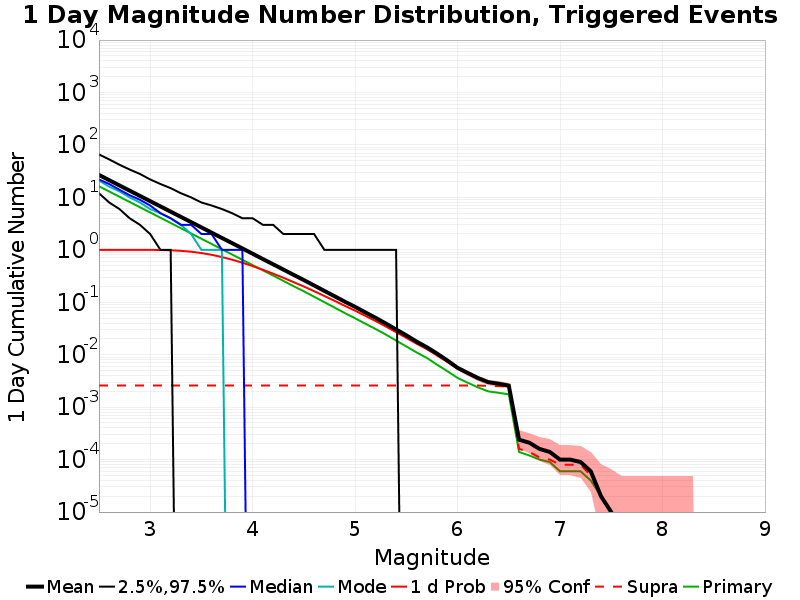

The table this chart was drawn from, first rows:
Mag, Mean, 2.5 %ile, 97.5 %ile, Median, Mode, 1 d Probability, 1 d Supra-Seis Prob, Primary Aftershocks Mean
2.5, 26.83, 12.0, 66.0, 22.0, 21.0, 1.0, 0.00259, 16.3
2.6, 21.31, 8.0, 53.0, 18.0, 16.0, 1.0, 0.00259, 12.95
2.7, 16.92, 6.0, 42.0, 14.0, 13.0, 1.0, 0.00259, 10.28
2.8, 13.44, 4.0, 34.0, 11.0, 10.0, 0.9999, 0.00259, 8.169
2.9, 10.68, 3.0, 28.0, 9.0, 8.0, 0.9995, 0.00259, 6.49
3.0, 8.479, 2.0, 22.0, 7.0, 6.0, 0.9976, 0.00259, 5.155
3.1, 6.738, 1.0, 18.0, 5.0, 5.0, 0.9928, 0.00259, 4.097
3.2, 5.349, 1.0, 15.0, 4.0, 4.0, 0.9805, 0.00259, 3.252
3.3, 4.244, 0.0, 12.0, 3.0, 3.0, 0.9579, 0.00259, 2.581
3.4, 3.372, 0.0, 10.0, 3.0, 2.0, 0.9208, 0.00259, 2.052
3.5, 2.678, 0.0, 8.0, 2.0, 1.0, 0.8691, 0.00259, 1.629
3.6, 2.124, 0.0, 7.0, 2.0, 1.0, 0.8037, 0.00259, 1.293
3.7, 1.687, 0.0, 6.0, 1.0, 1.0, 0.7287, 0.00259, 1.025
3.8, 1.34, 0.0, 5.0, 1.0, 0.0, 0.6484, 0.00259, 0.8144
3.9, 1.063, 0.0, 4.0, 1.0, 0.0, 0.5679, 0.00259, 0.645
4.0, 0.8431, 0.0, 4.0, 0.0, 0.0, 0.4903, 0.00259, 0.5123
4.1, 0.6669, 0.0, 3.0, 0.0, 0.0, 0.4164, 0.00259, 0.4063
4.2, 0.5302, 0.0, 3.0, 0.0, 0.0, 0.3514, 0.00259, 0.3234
4.3, 0.4209, 0.0, 2.0, 0.0, 0.0, 0.2933, 0.00259, 0.2561
4.4, 0.3334, 0.0, 2.0, 0.0, 0.0, 0.2421, 0.00259, 0.2025
4.5, 0.2649, 0.0, 2.0, 0.0, 0.0, 0.1997, 0.00259, 0.1618
4.6, 0.2095, 0.0, 2.0, 0.0, 0.0, 0.1628, 0.00259, 0.1277
4.7, 0.165, 0.0, 1.0, 0.0, 0.0, 0.1318, 0.00259, 0.1006
4.8, 0.1305, 0.0, 1.0, 0.0, 0.0, 0.1065, 0.00259, 0.07927
4.9, 0.1027, 0.0, 1.0, 0.0, 0.0, 0.08543, 0.00259, 0.06226
5.0, 0.08183, 0.0, 1.0, 0.0, 0.0, 0.0693, 0.00259, 0.04959
5.1, 0.06413, 0.0, 1.0, 0.0, 0.0, 0.05518, 0.00259, 0.03902
5.2, 0.05057, 0.0, 1.0, 0.0, 0.0, 0.04401, 0.00259, 0.03097
5.3, 0.03936, 0.0, 1.0, 0.0, 0.0, 0.03453, 0.00259, 0.02426
5.4, 0.03032, 0.0, 1.0, 0.0, 0.0, 0.02699, 0.00259, 0.01863
5.5, 0.02343, 0.0, 0.0, 0.0, 0.0, 0.02116, 0.00259, 0.01439
5.6, 0.0178, 0.0, 0.0, 0.0, 0.0, 0.01628, 0.00259, 0.01106
5.7, 0.01389, 0.0, 0.0, 0.0, 0.0, 0.01282, 0.00259, 0.0087
5.8, 0.0105, 0.0, 0.0, 0.0, 0.0, 0.0098, 0.00259, 0.00646
5.9, 0.00777, 0.0, 0.0, 0.0, 0.0, 0.00737, 0.00259, 0.00486
6.0, 0.00563, 0.0, 0.0, 0.0, 0.0, 0.00545, 0.00259, 0.00361
6.1, 0.00448, 0.0, 0.0, 0.0, 0.0, 0.00436, 0.00259, 0.00292
6.2, 0.00359, 0.0, 0.0, 0.0, 0.0, 0.00355, 0.00259, 0.00238
6.3, 0.003, 0.0, 0.0, 0.0, 0.0, 0.00297, 0.00254, 0.002
6.4, 0.0028, 0.0, 0.0, 0.0, 0.0, 0.00277, 0.00252, 0.00188
6.5, 0.00258, 0.0, 0.0, 0.0, 0.0, 0.00258, 0.00248, 0.00176
6.6, 2.4E-4, 0.0, 0.0, 0.0, 0.0, 2.4E-4, 1.6E-4, 1.4E-4
6.7, 2.1E-4, 0.0, 0.0, 0.0, 0.0, 2.1E-4, 1.4E-4, 1.2E-4
6.8, 1.6E-4, 0.0, 0.0, 0.0, 0.0, 1.6E-4, 1.1E-4, 1.0E-4
6.9, 1.4E-4, 0.0, 0.0, 0.0, 0.0, 1.4E-4, 1.0E-4, 9.0E-5
7.0, 1.0E-4, 0.0, 0.0, 0.0, 0.0, 1.0E-4, 8.0E-5, 6.0E-5
7.1, 1.0E-4, 0.0, 0.0, 0.0, 0.0, 1.0E-4, 8.0E-5, 6.0E-5
7.2, 9.0E-5, 0.0, 0.0, 0.0, 0.0, 9.0E-5, 8.0E-5, 6.0E-5
7.3, 6.0E-5, 0.0, 0.0, 0.0, 0.0, 6.0E-5, 5.0E-5, 4.0E-5
7.4, 2.0E-5, 0.0, 0.0, 0.0, 0.0, 2.0E-5, 2.0E-5, 2.0E-5
7.5, 1.0E-5, 0.0, 0.0, 0.0, 0.0, 1.0E-5, 1.0E-5, 1.0E-5
7.6, 0.0, 0.0, 0.0, 0.0, 0.0, 0.0, 0.0, 0.0
7.7, 0.0, 0.0, 0.0, 0.0, 0.0, 0.0, 0.0, 0.0
7.8, 0.0, 0.0, 0.0, 0.0, 0.0, 0.0, 0.0, 0.0
7.9, 0.0, 0.0, 0.0, 0.0, 0.0, 0.0, 0.0, 0.0
8.0, 0.0, 0.0, 0.0, 0.0, 0.0, 0.0, 0.0, 0.0
8.1, 0.0, 0.0, 0.0, 0.0, 0.0, 0.0, 0.0, 0.0
8.2, 0.0, 0.0, 0.0, 0.0, 0.0, 0.0, 0.0, 0.0
8.3, 0.0, 0.0, 0.0, 0.0, 0.0, 0.0, 0.0, 0.0
8.4, 0.0, 0.0, 0.0, 0.0, 0.0, 0.0, 0.0, 0.0
... 6 more rows
